The GitHub repository Aomitoo/Plant-Project contains a labelled image folder "plant_diseases" with 35 categories: alternaria leaf blight, anthocyanosis, anthracnose, aphid, aphid effects, ascochyta blight, bacterial spot, black chaff, black rot, black spots, botrytis cinerea, burn, downy mildew, dry rot, edema, grey mold, healthy, late blight, leaf deformation, leaf miners, loss of foliage turgor, marginal leaf necrosis, mealybug, mechanical damage, mosaic virus, nutrient deficiency, powdery mildew, rust, scale, shot hole, sooty mold, spider mite, thrips, whitefly, wilting. Examples follow, each with its label.

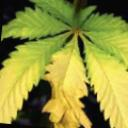
Label: nutrient deficiency

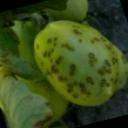
Label: bacterial spot

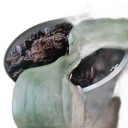
Label: loss of foliage turgor

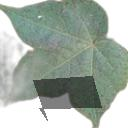
Label: alternaria leaf blight

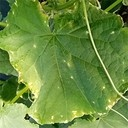
Label: downy mildew

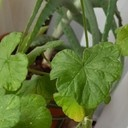
Label: spider mite
